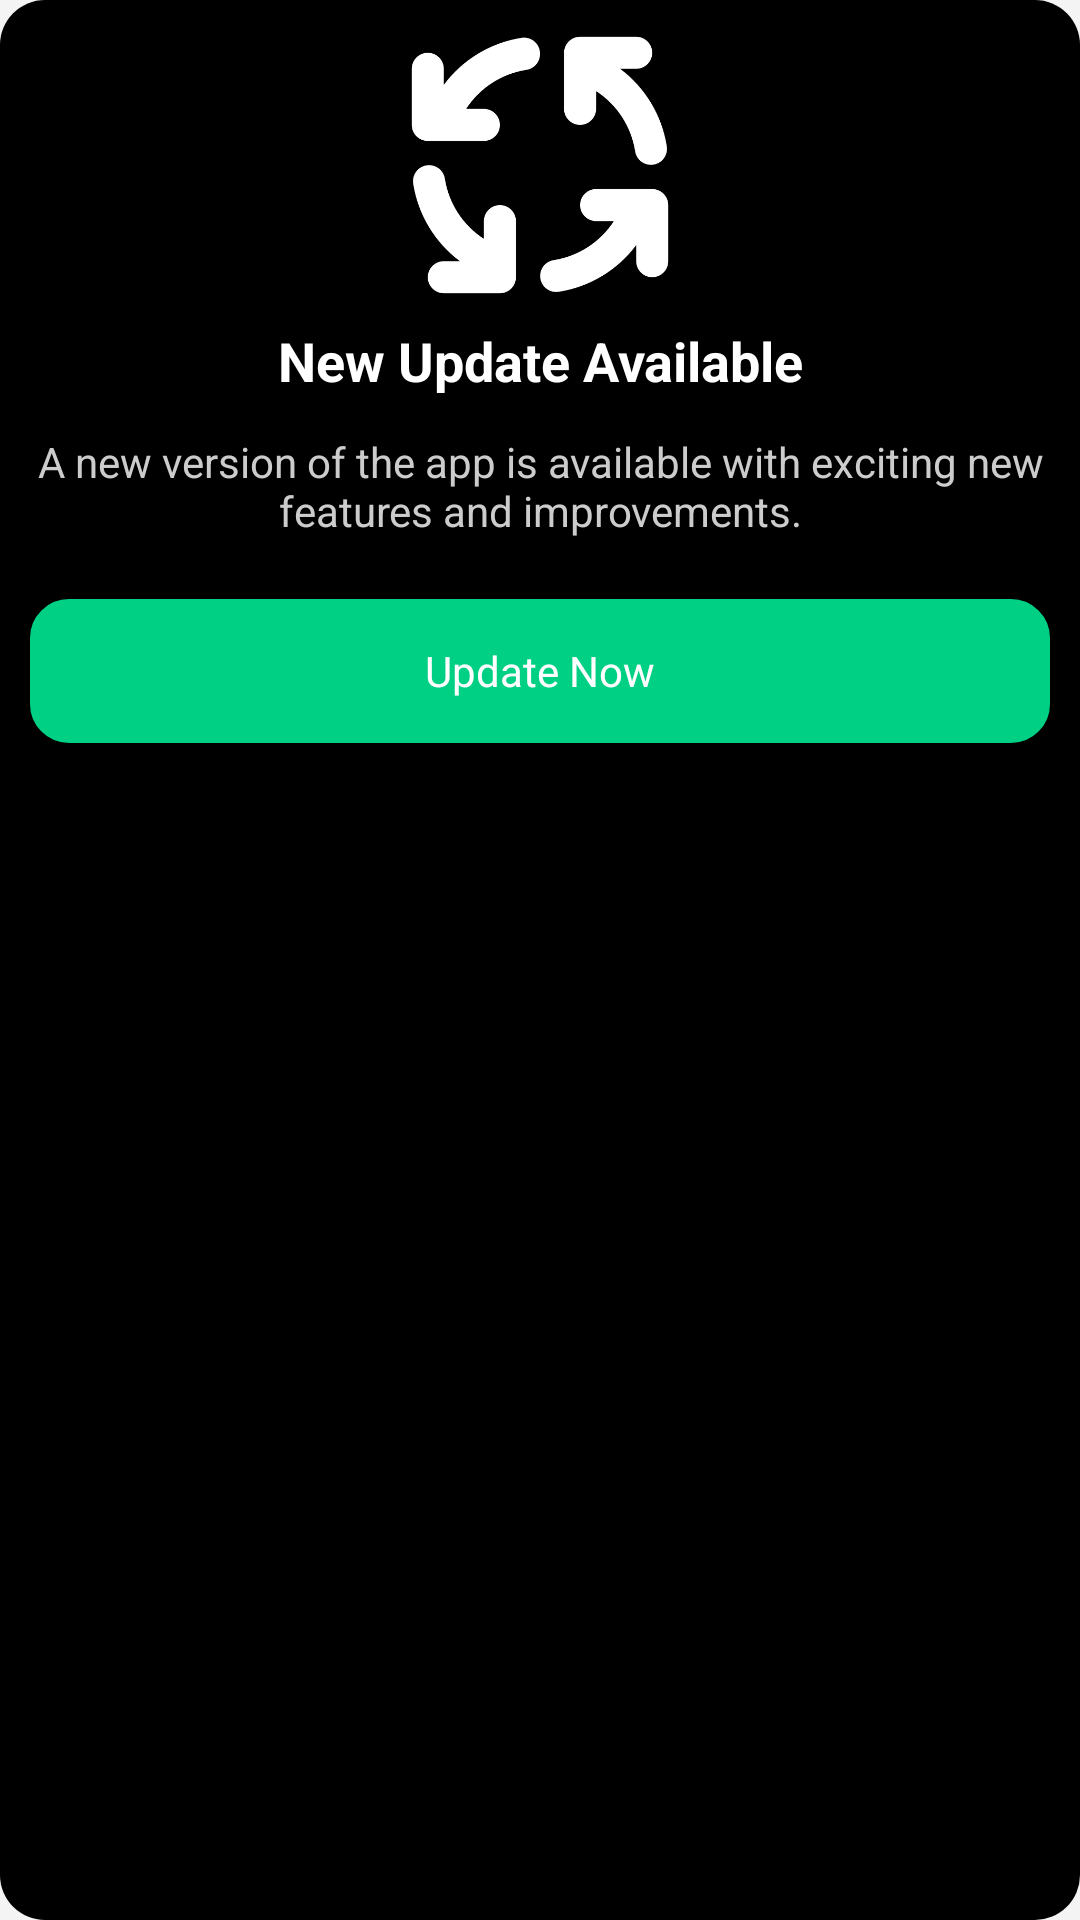

The Android layout XML behind this screen, and the referenced resources:
<!-- AndroidManifest.xml: application theme Theme.PayTask -->
<!-- res/layout/update_dialog.xml -->
<?xml version="1.0" encoding="utf-8"?>
<LinearLayout xmlns:android="http://schemas.android.com/apk/res/android"
    xmlns:app="http://schemas.android.com/apk/res-auto"
    android:id="@+id/dialogLayout"
    android:layout_width="match_parent"
    android:layout_height="wrap_content"
    android:background="@drawable/background_corner_new"
    android:backgroundTint="@color/colorNew"
    android:orientation="vertical"
    android:layout_margin="8dp"
    android:padding="10dp">

    <ImageView
        android:layout_width="match_parent"
        android:layout_height="90dp"
        android:src="@drawable/ic_update"
        app:tint="@color/white" />
    <TextView
        android:id="@+id/updateTitle"
        android:layout_width="match_parent"
        android:layout_height="wrap_content"
        android:layout_marginTop="8dp"
        android:text="New Update Available"
        android:textColor="#ffffff"
        android:textSize="18sp"
        android:textStyle="bold"
        android:gravity="center"
        android:layout_marginBottom="12dp" />

    <TextView
        android:id="@+id/updateMessage"
        android:layout_width="match_parent"
        android:layout_height="wrap_content"
        android:text="A new version of the app is available with exciting new features and improvements."
        android:textColor="#CCCCCC"
        android:textSize="14sp"
        android:gravity="center"
        android:layout_marginBottom="20dp" />

    <Button
        android:id="@+id/btnUpdateNow"
        android:layout_width="match_parent"
        android:layout_height="wrap_content"
        android:text="Update Now"
        android:background="@drawable/primary_button"
        android:textColor="#FFFFFF"
        android:padding="10dp"
        android:textAllCaps="false"  />


</LinearLayout>
<!-- resources referenced by this layout -->
<resources>
  <color name="colorNew">#000000</color>
  <color name="white">#FFFFFF</color>
  <!-- drawable background_corner_new (drawable) -->
  <?xml version="1.0" encoding="utf-8"?>
  <shape xmlns:android="http://schemas.android.com/apk/res/android" android:shape="rectangle">
  
      <solid android:color="@color/colorBackground"/>
      <corners android:radius="15dp"/>
  </shape>
  <!-- drawable ic_update: png bitmap (drawable, 15230 bytes) -->
  <!-- drawable primary_button (drawable) -->
  <?xml version="1.0" encoding="utf-8"?>
  <selector xmlns:android="http://schemas.android.com/apk/res/android">
      <item android:state_pressed="true" android:drawable="@drawable/primary_button_clicked"/>
      <item android:state_pressed="false" android:drawable="@drawable/primary_button_normal"/>
  
  
  </selector>
  <style name="Theme.PayTask" parent="Base.Theme.PayTask" />
  <color name="colorBackground">#F4F4F5</color>
  <!-- drawable primary_button_clicked (drawable) -->
  <?xml version="1.0" encoding="utf-8"?>
  <shape xmlns:android="http://schemas.android.com/apk/res/android" android:shape="rectangle">
          <solid android:color="#0A4A32" />
          <corners android:radius="12dp" />
  
  </shape>
  <!-- drawable primary_button_normal (drawable) -->
  <?xml version="1.0" encoding="utf-8"?>
  <shape xmlns:android="http://schemas.android.com/apk/res/android" android:shape="rectangle">
          <solid android:color="@color/colorPrimary" />
          <stroke android:width="2dp" android:color="@color/colorPrimary" />
          <corners android:radius="12dp" />
  
  </shape>
  <style name="Base.Theme.PayTask" parent="Theme.MaterialComponents.DayNight.NoActionBar">
  
          <item name="fontFamily">@font/poppins</item>
  
          
          <item name="colorPrimary">@color/colorPrimary</item>
          <item name="colorOnPrimary">@color/colorOnPrimary</item>
  
          
          <item name="colorSecondary">@color/colorSecondary</item>
          <item name="colorOnSecondary">@color/colorOnSecondary</item>
  
          
          <item name="android:colorBackground">@color/colorBackground</item>
          <item name="colorSurface">@color/colorSurface</item>
          <item name="colorOnSurface">@color/colorOnSurface</item>
  
          
          <item name="android:textColorPrimary">@color/textPrimary</item>
          <item name="android:textColorSecondary">@color/textSecondary</item>
          <item name="android:textColorHint">@color/textHint</item>
  
          
  
          
          <item name="colorTertiary">@color/colorAccent</item>
          <item name="colorOnTertiary">@color/colorOnAccent</item>
  
          
          <item name="android:statusBarColor" tools:targetApi="l">@color/colorNew</item>
          <item name="android:navigationBarColor" tools:targetApi="l">@color/colorNew</item>
  
      </style>
  <color name="colorPrimary">#00D084</color>
  <color name="colorOnPrimary">#FFFFFF</color>
  <color name="colorSecondary">#00B075</color>
  <color name="colorOnSecondary">#FFFFFF</color>
  <color name="colorSurface">#FFFFFF</color>
  <color name="colorOnSurface">#000000</color>
  <color name="textPrimary">#000000</color>
  <color name="textSecondary">#888888</color>
  <color name="textHint">#9E9E9E</color>
  <color name="colorAccent">#00D084</color>
  <color name="colorOnAccent">#FFFFFF</color>
</resources>
